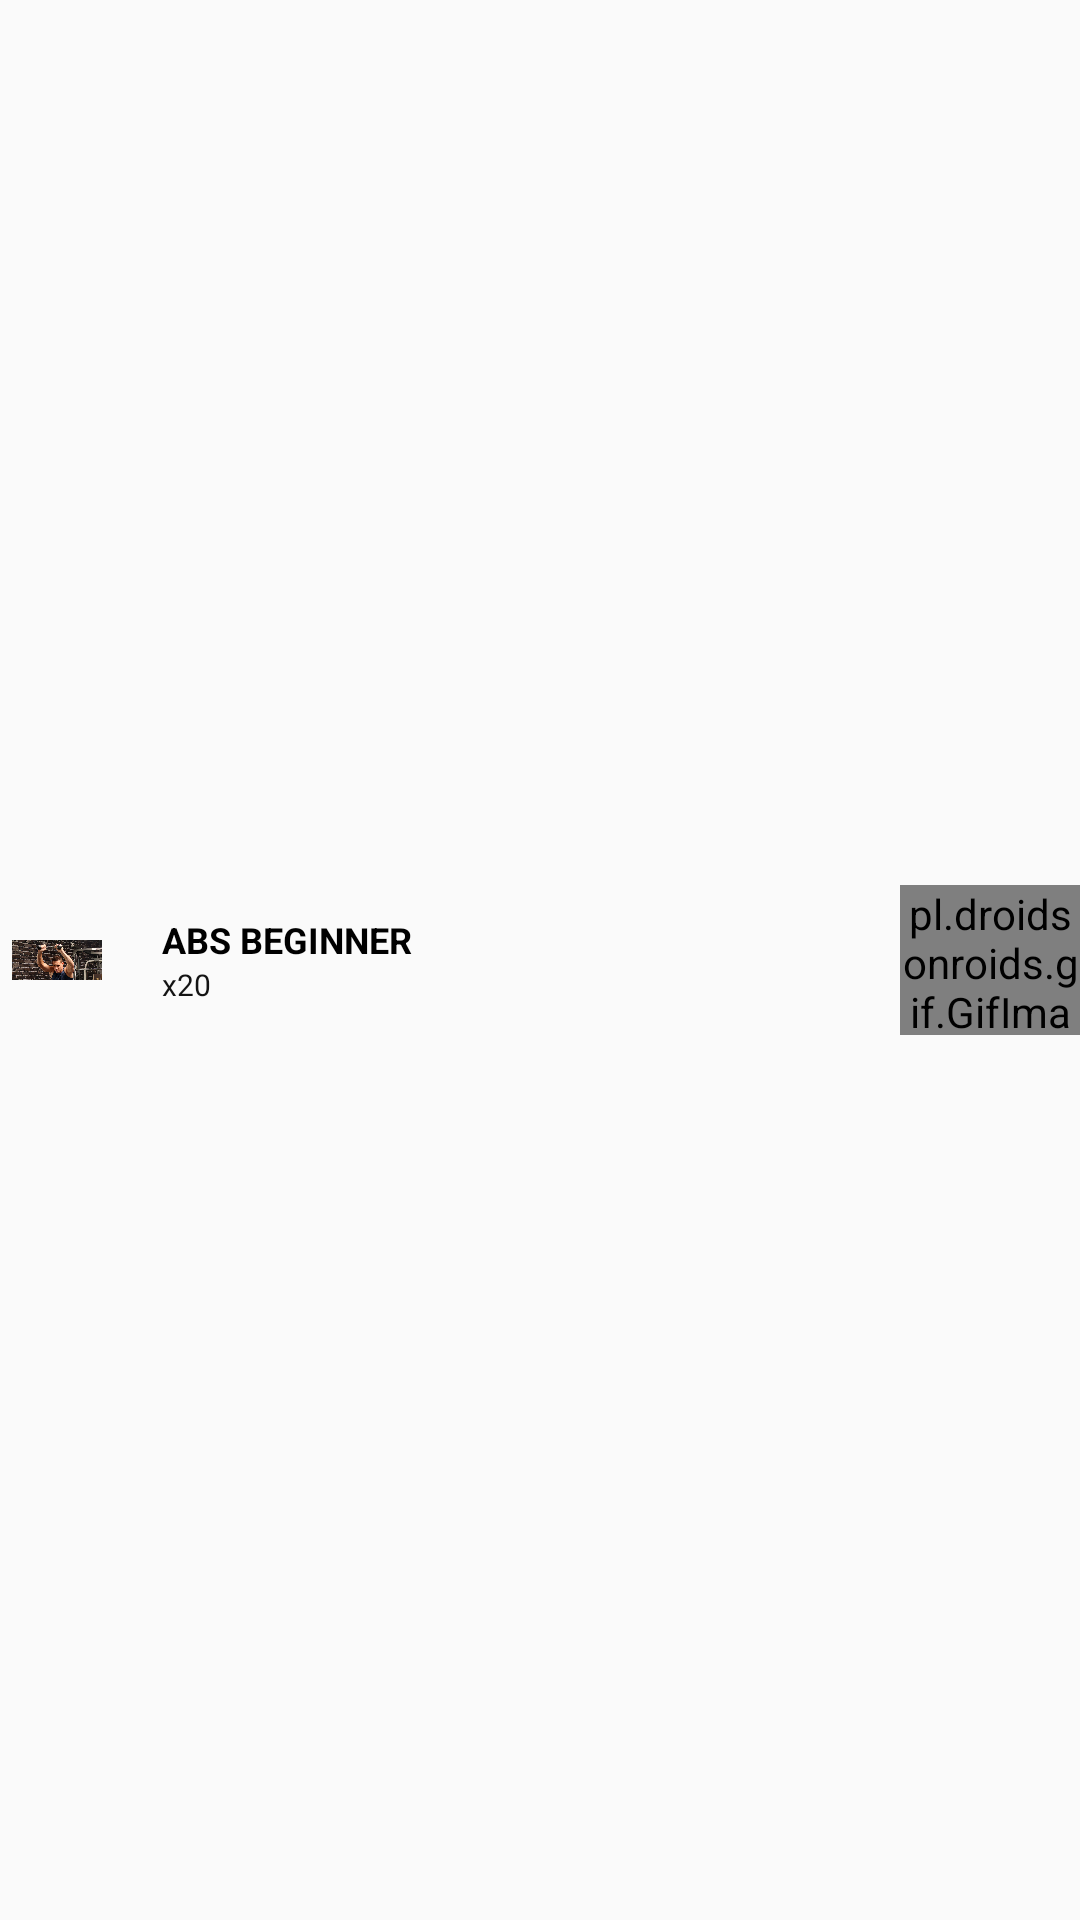

Here is an Android app screen rendered from its layout file. Give the layout XML and the strings, colors and styles it references.
<!-- AndroidManifest.xml: application theme AppTheme -->
<!-- res/layout/ditials_mylist.xml -->
<?xml version="1.0" encoding="utf-8"?>
<RelativeLayout
    xmlns:android="http://schemas.android.com/apk/res/android"
    android:layout_width="match_parent"
    android:layout_height="wrap_content"
    android:paddingTop="13dp"
    android:id="@+id/relativeLayout1"
    android:paddingBottom="13dp">

    <ImageView
        android:layout_width="30dp"
        android:layout_height="20dp"
        android:src="@drawable/gym_header_image3"
        android:layout_marginLeft="4dp"
        android:layout_centerVertical="true"
        android:id="@+id/eaual_sign"/>

    <RelativeLayout
        android:layout_width="wrap_content"
        android:layout_height="wrap_content"
        android:layout_centerVertical="true"
        android:layout_toRightOf="@+id/eaual_sign">

    <TextView
        android:layout_width="wrap_content"
        android:layout_height="wrap_content"
        android:text="ABS BEGINNER"
        android:textSize="12dp"
        android:layout_marginLeft="20dp"
        android:id="@+id/text_ditals_list"
        android:textColor="@android:color/black"
        android:textStyle="bold"/>
    <TextView
        android:layout_width="wrap_content"
        android:layout_height="wrap_content"
        android:text="x20"
        android:layout_centerVertical="true"
        android:id="@+id/pixle_number"
        android:textSize="10dp"
        android:layout_below="@+id/text_ditals_list"
        android:layout_marginLeft="20dp"
        android:textColor="#131313" />
    </RelativeLayout>










    <pl.droidsonroids.gif.GifImageView
        android:layout_width="60dp"
        android:layout_height="50dp"
        android:layout_centerVertical="true"
        android:src="@drawable/gym_header_image3"
        android:layout_alignParentRight="true"
        android:id="@+id/animate_image"/>

</RelativeLayout>
<!-- resources referenced by this layout -->
<resources>
  <!-- drawable gym_header_image3: jpg bitmap (drawable, 694388 bytes) -->
  <style name="AppTheme" parent="Theme.AppCompat.Light.NoActionBar">
          
          <item name="colorPrimary">@color/colorPrimary</item>
          <item name="colorPrimaryDark">@color/colorPrimaryDark</item>
          <item name="colorAccent">#F8FAFA</item>
          <item name="drawerArrowStyle">@style/DrawerArrowStyle</item>
      </style>
  <style name="DrawerArrowStyle" parent="Widget.AppCompat.DrawerArrowToggle">
          <item name="spinBars">true</item>
          <item name="color">@android:color/white</item>
      </style>
  <!-- not gathered from this repository: default colours our renderer supplied (Android Studio template values) -->
  <color name="colorPrimary">#FF6200EE</color>
  <color name="colorPrimaryDark">#FF3700B3</color>
</resources>
